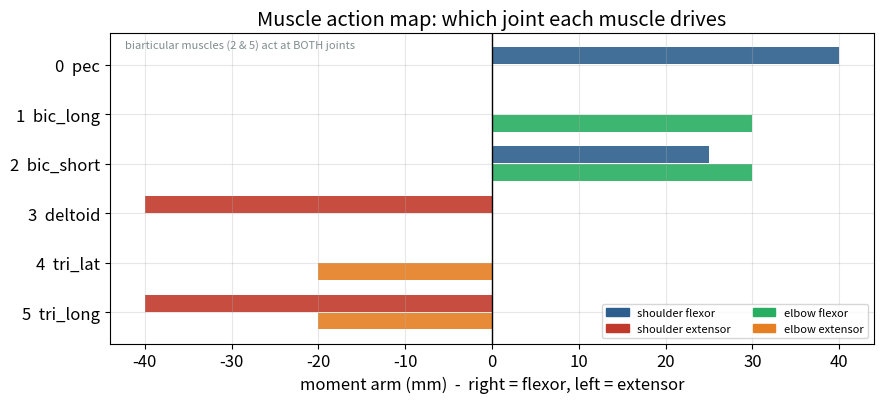

Here is the Python script that generated this plot: (Note: this script raises an exception after producing the figure.)
import numpy as np
import matplotlib.pyplot as plt
plt.rcParams['figure.figsize'] = (10, 5)
plt.rcParams['font.size'] = 12
plt.rcParams['axes.grid'] = True
plt.rcParams['grid.alpha'] = 0.3
BLUE, RED, GREEN, ORANGE, PURPLE = "#2C5F8D", "#C0392B", "#27AE60", "#E67E22", "#9B59B6"
q_ref = np.array([np.radians(55), np.radians(75)])   # reference posture (lecture notes §2)
print("Setup complete.")

# Provided plant — the reference Arm and Muscle from Lab 03 (you may substitute your own).
# From Week 4 these come from the smc package; here they are spelled out so HW03 is self-contained.

class Arm:
    """2-link planar arm (Lab 01): geometry and forward kinematics."""
    def __init__(self, l1=0.34, l2=0.46):
        """Store the two segment lengths (upper arm l1, forearm l2), in metres."""
        self.l1, self.l2 = l1, l2
    def forward_kinematics(self, q):
        """Return the hand (x, y) position for joint angles q = [θ₁, θ₂]."""
        x = self.l1*np.cos(q[0]) + self.l2*np.cos(q[0]+q[1])
        y = self.l1*np.sin(q[0]) + self.l2*np.sin(q[0]+q[1])
        return np.array([x, y])

class Muscle:
    """Gribble et al. (1998) muscle (Lab 02): exp force-length, 2nd-order
    calcium filter, sigmoidal force-velocity, passive spring. G = 20 mm."""
    C_EXP, G_DIRECT, TAU_CA = 0.112, 20.0, 0.015
    FV = (0.82, 0.5, 0.43, 58.0)
    def __init__(self, name, rho, k, moment_arm_shoulder, moment_arm_elbow, rest_length):
        """Store the muscle's parameters and initialise its calcium state to zero."""
        self.name = name; self.rho = rho; self.k = k
        self.moment_arm_shoulder = moment_arm_shoulder
        self.moment_arm_elbow = moment_arm_elbow
        self.rest_length = rest_length
        self.ca = np.array([0.0, 0.0])
    def reset(self):
        """Clear the calcium filter state (activation history) back to rest."""
        self.ca = np.array([0.0, 0.0])
    def _fv(self, v):
        """Force-velocity multiplier: sigmoidal, >1 while lengthening, <1 while shortening."""
        f1, f2, f3, f4 = self.FV
        return f1 + f2*np.arctan(f3 + f4*v)
    def compute_force(self, activation, length, velocity, dt):
        """Advance the calcium filter one Euler step and return active + passive force (N)."""
        a = np.clip(activation, 0, 1)
        mt = self.rho*(np.exp(self.C_EXP*self.G_DIRECT*a) - 1)   # activation -> target active force
        m, md = self.ca
        self.ca = self.ca + dt*np.array([md, (mt - m - 2*self.TAU_CA*md)/self.TAU_CA**2])
        self.ca[0] = max(self.ca[0], 0)
        return self.ca[0]*self._fv(velocity) + self.k*(length - self.rest_length)

# Inertial parameters and constants (lecture notes §2-§3)
l1, l2 = 0.34, 0.46; m1, m2 = 2.10, 1.65; s1, s2 = 0.11, 0.16; I1, I2 = 0.015, 0.022
a1 = I1 + I2 + m1*s1**2 + m2*(l1**2 + s2**2)
a2 = I2 + m2*s2**2
a3 = m2*l1*s2

def mass_matrix(q):
    """2x2 mass-inertia matrix M(q).  Lecture notes §3, Eqs 3.5-3.7."""
    t2 = q[1]
    return np.array([[a1 + 2*a3*np.cos(t2), a2 + a3*np.cos(t2)],
                     [a2 + a3*np.cos(t2),   a2]])

def coriolis(q, qdot):
    """Coriolis/centrifugal vector C(q,dq/dt)dq/dt.  Lecture notes §4, Eqs 4.1-4.2."""
    h = -a3*np.sin(q[1]); dq1, dq2 = qdot
    return np.array([h*dq2**2 + 2*h*dq1*dq2, -h*dq1**2])

def rk4_step(state, deriv_fn, dt):
    """One 4th-order Runge-Kutta step.  Lecture notes §6."""
    k1 = dt*deriv_fn(state); k2 = dt*deriv_fn(state + k1/2)
    k3 = dt*deriv_fn(state + k2/2); k4 = dt*deriv_fn(state + k3)
    return state + (k1 + 2*k2 + 2*k3 + k4)/6

def muscle_length(muscle, q):
    """Muscle length from joint angles.  Lecture notes §7, Eq 7.2."""
    return (muscle.rest_length - muscle.moment_arm_shoulder*(q[0]-q_ref[0])
            - muscle.moment_arm_elbow*(q[1]-q_ref[1]))

def muscle_velocity(muscle, qdot):
    """Muscle velocity from joint velocities.  Lecture notes §7, Eq 7.3."""
    return -muscle.moment_arm_shoulder*qdot[0] - muscle.moment_arm_elbow*qdot[1]

def compute_torques(muscles, q, qdot, activations, dt):
    """Net joint torques from all muscles (Phase 1 of the loop).  Lecture notes §7."""
    tau = np.array([0.0, 0.0])
    for i, m in enumerate(muscles):
        F = m.compute_force(activations[i], muscle_length(m, q), muscle_velocity(m, qdot), dt)
        tau[0] += m.moment_arm_shoulder*F; tau[1] += m.moment_arm_elbow*F
    return tau

def make_muscles():
    """Build the 6-muscle set (Gribble et al. 1998), fresh calcium state each call."""
    return [Muscle('pec',     14.9, 258.5,  0.040, 0.00, 0.26),
            Muscle('bic_long', 11.0, 150.0,  0.000, 0.03, 0.26),
            Muscle('bic_short', 2.1, 100.0,  0.025, 0.03, 0.29),
            Muscle('deltoid',  14.9, 258.5, -0.040, 0.00, 0.26),
            Muscle('tri_lat',  12.1, 200.0,  0.000,-0.02, 0.26),
            Muscle('tri_long',  6.7, 100.0, -0.040,-0.02, 0.32)]
arm = Arm()
print("Plant ready:", len(make_muscles()), "muscles.")

# ---- Scaffolding helpers (provided) ----
MUSCLE_NAMES = ['pec', 'bic_long', 'bic_short', 'deltoid', 'tri_lat', 'tri_long']
MUSCLE_COLORS = [BLUE, GREEN, '#5DADE2', RED, ORANGE, PURPLE]

def show_muscle_map():
    """Reference figure: each muscle's moment arm at each joint (right=flexor, left=extensor)."""
    ms = make_muscles()
    fig, ax = plt.subplots(figsize=(9, 4.2)); y = np.arange(6)[::-1]
    for i, m in enumerate(ms):
        rsh, rel = m.moment_arm_shoulder, m.moment_arm_elbow
        ax.barh(y[i]+0.18, rsh*1000, height=0.34, color=(BLUE if rsh>0 else RED) if rsh else '#7F8C8D', alpha=0.9)
        ax.barh(y[i]-0.18, rel*1000, height=0.34, color=(GREEN if rel>0 else ORANGE) if rel else '#7F8C8D', alpha=0.9)
    ax.set_yticks(y); ax.set_yticklabels([f"{i}  {MUSCLE_NAMES[i]}" for i in range(6)])
    ax.axvline(0, color='k', lw=1); ax.set_xlabel("moment arm (mm)  -  right = flexor, left = extensor")
    ax.set_title("Muscle action map: which joint each muscle drives")
    from matplotlib.patches import Patch
    ax.legend(handles=[Patch(color=BLUE,label='shoulder flexor'), Patch(color=RED,label='shoulder extensor'),
                       Patch(color=GREEN,label='elbow flexor'), Patch(color=ORANGE,label='elbow extensor')],
              fontsize=8, loc='lower right', ncol=2)
    ax.text(0.02, 0.98, "biarticular muscles (2 & 5) act at BOTH joints", transform=ax.transAxes,
            fontsize=8, va='top', style='italic', color='#7F8C8D')
    plt.tight_layout(); plt.show()

def plot_activations(act_fn, T=0.6, title="activation pattern"):
    """Visualize an activation function: plot each active muscle's activation vs time."""
    t = np.arange(0, T, 0.001); A = np.array([act_fn(tt) for tt in t])
    fig, ax = plt.subplots(figsize=(10, 3.8))
    for i in range(6):
        if A[:, i].max() > 0:
            ax.plot(t*1000, A[:, i], color=MUSCLE_COLORS[i], lw=2.2, label=f"{i} {MUSCLE_NAMES[i]}")
    ax.set_xlabel("time (ms)"); ax.set_ylabel("activation"); ax.set_ylim(0, 1.2)
    ax.set_title(title); ax.legend(fontsize=8, ncol=2, loc='upper right'); plt.show()

show_muscle_map()

def joint_accelerations(q, qdot, tau, B=0.0):
    """Joint accelerations with optional joint viscous damping B.  Lecture notes §4, Eq 4.3:
    M(q)d2q/dt2 + C(q,dq/dt)dq/dt + B dq/dt = tau  ->  d2q/dt2 = M^-1[tau - C - B dq/dt]."""
    M = mass_matrix(q); c = coriolis(q, qdot)
    # TODO: COMPLETE — add the viscous damping term B*qdot (Eq 4.3) before solving
    damping = ...        # B * qdot
    return np.linalg.solve(M, tau - c - damping)

# Verify against Lab 03: with B=0, shoulder-only tau=[1,0] gives q-ddot ~ [4.49, -6.11]
q_test = q_ref.copy()
acc0 = joint_accelerations(q_test, np.zeros(2), np.array([1.0, 0.0]), B=0.0)
acc3 = joint_accelerations(q_test, np.array([1.0, 0.0]), np.array([1.0, 0.0]), B=3.0)
print(f"B=0, zero velocity:  q-ddot = [{acc0[0]:.2f}, {acc0[1]:.2f}]   (matches Lab 03: [4.49, -6.11])")
print(f"B=3, unit velocity:  q-ddot = [{acc3[0]:.2f}, {acc3[1]:.2f}]   (damping reduces it)")
print("damping opposes velocity:", "OK" if acc3[0] < acc0[0] else "ERROR")

def simulate(act_fn, muscles, T=1.0, dt=0.0001, B=0.0):
    """Two-phase forward simulation (lecture notes §7): muscles stepped once (Euler),
    then RK4 on the skeleton with the torque and damping B held fixed.
    Returns (t, states, hand) with states = [theta1, theta2, dtheta1, dtheta2]."""
    for m in muscles: m.reset()
    state = np.concatenate([q_ref, np.zeros(2)])
    t = np.arange(0, T, dt); states = np.zeros((len(t), 4)); hand = np.zeros((len(t), 2))
    for i in range(len(t)):
        states[i] = state; hand[i] = arm.forward_kinematics(state[:2])
        q, qdot = state[:2], state[2:]
        tau = compute_torques(muscles, q, qdot, act_fn(t[i]), dt)          # Phase 1: Euler, once
        deriv = lambda s: np.array([s[2], s[3], *joint_accelerations(s[:2], s[2:], tau, B)])
        state = rk4_step(state, deriv, dt)                                  # Phase 2: RK4, tau & B fixed
    return t, states, hand
start_hand = arm.forward_kinematics(q_ref)
print(f"Start hand: ({start_hand[0]*100:.1f}, {start_hand[1]*100:.1f}) cm")

def agonist_only(t):
    """Agonist burst only: pectoralis + biceps-short from 20-200 ms, no braking."""
    a = np.zeros(6)
    if 0.02 <= t < 0.20:
        a[0] = ...   # pectoralis (try 1.0)
        a[2] = ...   # biceps-short (try 0.4)
    return a

# Simulate the agonist-only pattern on both models (Model A: B=3.0; Model B: B=0)
t_A, s_A, h_A = simulate(agonist_only, make_muscles(), T=1.0, B=3.0)
t_B, s_B, h_B = simulate(agonist_only, make_muscles(), T=1.0, B=0.0)
disp_A = np.linalg.norm(h_A - start_hand, axis=1) * 100   # hand displacement, cm
disp_B = np.linalg.norm(h_B - start_hand, axis=1) * 100
fig, ax = plt.subplots(figsize=(10, 5))
ax.plot(t_A*1000, disp_A, BLUE, lw=2.5, label='Model A (B=3.0, damped)')
ax.plot(t_B*1000, disp_B, RED,  lw=2.5, label='Model B (B=0, undamped)')
ax.set_xlabel('time (ms)'); ax.set_ylabel('hand displacement (cm)')
ax.set_title('Agonist only: no braking'); ax.legend(); plt.show()
print(f"Model A at 1 s: {disp_A[-1]:.1f} cm  |  Model B at 1 s: {disp_B[-1]:.1f} cm")

# What the triphasic pattern looks like (example values - you will tune these).
def example_triphasic(t):
    """Example triphasic pattern for visualization: AG1 burst, ANT brake, co-contraction hold."""
    a = np.zeros(6)
    if 0.02 <= t < 0.20: a[0] = 1.0;  a[2] = 0.4     # AG1: pec + biceps-short
    if 0.18 <= t < 0.30: a[3] = 0.8;  a[5] = 0.3     # ANT: deltoid + triceps-long
    if t >= 0.28:        a[0] = 0.25; a[3] = 0.25    # hold: symmetric co-contraction
    return a

# Two lanes make the pattern clear: agonists (accelerate) on top, antagonists (brake) below.
_tt = np.arange(0, 0.6, 0.0005); _A = np.array([example_triphasic(x) for x in _tt]); _ms = _tt*1000
_fig, (_axU, _axL) = plt.subplots(2, 1, figsize=(10, 6), sharex=True)
for _ax in (_axU, _axL):
    for _x0, _x1, _c in [(20,200,BLUE),(180,300,RED),(280,600,GREEN)]: _ax.axvspan(_x0,_x1,color=_c,alpha=0.05)
    _ax.axvspan(180, 200, color=PURPLE, alpha=0.18)          # the AG1/ANT overlap
    _ax.set_ylim(0, 1.15); _ax.set_ylabel('activation'); _ax.grid(True, axis='y', alpha=0.25)
_axU.fill_between(_ms, _A[:,0], step='mid', color=BLUE,   alpha=0.85, label='pec (0)')
_axU.fill_between(_ms, _A[:,2], step='mid', color='#5DADE2', alpha=0.85, label='biceps-short (2)')
_axU.set_title('AGONISTS  -  accelerate the limb', color=BLUE, loc='left'); _axU.legend(loc='upper right', fontsize=9)
_axL.fill_between(_ms, _A[:,3], step='mid', color=RED,    alpha=0.85, label='deltoid (3)')
_axL.fill_between(_ms, _A[:,5], step='mid', color=ORANGE, alpha=0.85, label='triceps-long (5)')
_axL.set_title('ANTAGONISTS  -  brake the limb', color=RED, loc='left')
_axL.set_xlabel('time (ms)'); _axL.legend(loc='upper left', fontsize=9, framealpha=0.95)
for _x0, _x1, _c, _lab in [(20,200,BLUE,'AG1'),(180,300,RED,'ANT'),(280,600,GREEN,'AG2 + hold')]:
    _axU.text((_x0+_x1)/2, 1.24, _lab, ha='center', color=_c, fontweight='bold', fontsize=9)
_axL.annotate('OVERLAP: brake (ANT) starts at 180 ms,\nbefore accelerate (AG1) ends at 200 ms',
              xy=(200, 0.5), xytext=(360, 0.85), color=PURPLE, fontsize=9, fontweight='bold',
              ha='left', va='center', arrowprops=dict(arrowstyle='->', color=PURPLE, lw=1.3))
_fig.suptitle('Triphasic activation pattern: AG1 -> ANT -> hold (example values you will tune)', fontsize=12)
plt.tight_layout(); plt.show()
print('The ANT (brake) burst starts at 180 ms, BEFORE AG1 (accelerate) ends at 200 ms - anticipating the ~15 ms calcium delay.')
print('Use plot_activations(your_fn) to visualize your own pattern as a simple line plot.')

def agonist_antagonist(t):
    """AG1 agonist burst, then an overlapping ANT antagonist brake (starts before AG1 ends)."""
    a = np.zeros(6)
    if 0.02 <= t < 0.20:               # AG1: accelerate
        a[0] = 1.0; a[2] = 0.4
    if 0.18 <= t < 0.30:               # ANT: brake (overlaps AG1 -> anticipates calcium delay)
        a[3] = ...   # deltoid (try 0.8)
        a[5] = ...   # triceps-long (try 0.3)
    return a

t_ag, s_ag, h_ag = simulate(agonist_antagonist, make_muscles(), T=1.0, B=3.0)
disp_ag = np.linalg.norm(h_ag - start_hand, axis=1) * 100
fig, ax = plt.subplots(figsize=(10, 5))
ax.plot(t_A*1000, disp_A, BLUE, lw=1.5, ls='--', alpha=0.5, label='agonist only')
ax.plot(t_ag*1000, disp_ag, ORANGE, lw=2.5, label='agonist + antagonist')
ax.set_xlabel('time (ms)'); ax.set_ylabel('hand displacement (cm)')
ax.set_title('Model A: adding antagonist braking'); ax.legend(); plt.show()
print(f"peak displacement: {np.max(disp_ag):.1f} cm at {t_ag[np.argmax(disp_ag)]*1000:.0f} ms")

def triphasic(t):
    """Full triphasic: AG1 burst, ANT brake, then a symmetric co-contraction hold."""
    a = np.zeros(6)
    if 0.02 <= t < 0.20:               # AG1
        a[0] = 1.0; a[2] = 0.4
    if 0.18 <= t < 0.30:               # ANT
        a[3] = 0.8; a[5] = 0.3
    if t >= 0.28:                      # AG2 + hold: symmetric co-contraction (lecture notes §5, Fig 6)
        a[0] = ...   # tonic pectoralis (try 0.25)
        a[3] = ...   # tonic deltoid   (try 0.25)
    return a

t_tri, s_tri, h_tri = simulate(triphasic, make_muscles(), T=1.0, B=3.0)
disp_tri = np.linalg.norm(h_tri - start_hand, axis=1) * 100
fig, ax = plt.subplots(figsize=(10, 5))
ax.plot(t_A*1000, disp_A, BLUE, lw=1.5, ls='--', alpha=0.5, label='agonist only')
ax.plot(t_ag*1000, disp_ag, ORANGE, lw=1.5, ls='--', alpha=0.5, label='AG + ANT')
ax.plot(t_tri*1000, disp_tri, GREEN, lw=2.5, label='full triphasic')
ax.set_xlabel('time (ms)'); ax.set_ylabel('hand displacement (cm)')
ax.set_title('Model A: full triphasic pattern'); ax.legend(); plt.show()

def triphasic_tuned(t):
    """Your tuned triphasic pattern (>=5 cm reach, settles <1 cm/s within 800 ms)."""
    a = np.zeros(6)
    # TODO: COMPLETE — tune AG1/ANT/hold timing and amplitudes
    if 0.02 <= t < ...:  a[0] = ...; a[2] = ...      # AG1
    if ... <= t < ...:   a[3] = ...; a[5] = ...      # ANT
    if t >= ...:         a[0] = ...; a[3] = ...      # hold
    return a

t_tuned, s_tuned, h_tuned = simulate(triphasic_tuned, make_muscles(), T=1.0, B=3.0)
disp_tuned = np.linalg.norm(h_tuned - start_hand, axis=1) * 100
vel_tuned = np.zeros(len(t_tuned))
vel_tuned[1:] = np.linalg.norm(np.diff(h_tuned, axis=0)/0.0001, axis=1) * 100   # cm/s
fig, (ax1, ax2) = plt.subplots(2, 1, figsize=(10, 8), sharex=True)
ax1.plot(t_tuned*1000, disp_tuned, GREEN, lw=2.5); ax1.set_ylabel('displacement (cm)')
ax1.set_title('Model A: tuned triphasic reach')
ax2.plot(t_tuned*1000, vel_tuned, RED, lw=2); ax2.axhline(1.0, color='gray', ls=':', alpha=0.5, label='1 cm/s')
ax2.set_xlabel('time (ms)'); ax2.set_ylabel('hand velocity (cm/s)'); ax2.legend()
plt.tight_layout(); plt.show()
print(f"peak {np.max(disp_tuned):.1f} cm | final {disp_tuned[-1]:.1f} cm | final vel {vel_tuned[-1]:.2f} cm/s")
print(f"criteria: >=5 cm {'OK' if np.max(disp_tuned)>=5 else 'X'}, settled {'OK' if vel_tuned[-1]<1 else 'X'}")

# Same tuned pattern, now on Model B (B=0)
t_Bt, s_Bt, h_Bt = simulate(triphasic_tuned, make_muscles(), T=1.0, B=0.0)
disp_Bt = np.linalg.norm(h_Bt - start_hand, axis=1) * 100
vel_Bt = np.zeros(len(t_Bt))
vel_Bt[1:] = np.linalg.norm(np.diff(h_Bt, axis=0)/0.0001, axis=1) * 100

fig, (ax1, ax2) = plt.subplots(2, 1, figsize=(10, 8), sharex=True)
ax1.plot(t_tuned*1000, disp_tuned, BLUE, lw=2.5, label='Model A (B=3.0, damped)')
ax1.plot(t_Bt*1000,   disp_Bt,   RED,  lw=2.5, label='Model B (B=0, undamped)')
ax1.set_ylabel('hand displacement (cm)'); ax1.set_title('same triphasic pattern, two models'); ax1.legend()
ax2.plot(t_tuned*1000, vel_tuned, BLUE, lw=2, label='Model A')
ax2.plot(t_Bt*1000,   vel_Bt,   RED,  lw=2, label='Model B')
ax2.axhline(1.0, color='gray', ls=':', alpha=0.5, label='1 cm/s')
ax2.set_xlabel('time (ms)'); ax2.set_ylabel('hand velocity (cm/s)'); ax2.legend()
plt.tight_layout(); plt.show()
print(f"Model A: final {disp_tuned[-1]:.1f} cm, vel {vel_tuned[-1]:.2f} cm/s")
print(f"Model B: final {disp_Bt[-1]:.1f} cm, vel {vel_Bt[-1]:.2f} cm/s")

fig, (ax1, ax2) = plt.subplots(2, 1, figsize=(10, 8), sharex=True)
ax1.plot(t_tuned*1000, disp_tuned, BLUE, lw=2, ls='--', alpha=0.5, label='Model A (reference)')
ax2.plot(t_tuned*1000, vel_tuned,  BLUE, lw=2, ls='--', alpha=0.5, label='Model A (reference)')
for cc, color in [(0.1, RED), (0.3, ORANGE), (0.5, PURPLE), (0.8, GREEN)]:
    def triphasic_cocon(t, cc=cc):
        """Tuned triphasic with the hold co-contraction set to level cc (on Model B)."""
        a = np.zeros(6)
        if 0.02 <= t < 0.20: a[0] = 1.0; a[2] = 0.4
        if 0.18 <= t < 0.30: a[3] = 0.8; a[5] = 0.3
        if t >= 0.28:        a[0] = cc;  a[3] = cc
        return a
    t_cc, s_cc, h_cc = simulate(triphasic_cocon, make_muscles(), T=1.0, B=0.0)
    disp_cc = np.linalg.norm(h_cc - start_hand, axis=1) * 100
    vel_cc = np.zeros(len(t_cc)); vel_cc[1:] = np.linalg.norm(np.diff(h_cc, axis=0)/0.0001, axis=1) * 100
    ax1.plot(t_cc*1000, disp_cc, color=color, lw=2, label=f'Model B, hold={cc}')
    ax2.plot(t_cc*1000, vel_cc, color=color, lw=2, label=f'hold={cc}')
    print(f"co-contraction={cc}: final disp={disp_cc[-1]:.1f} cm, final vel={vel_cc[-1]:.2f} cm/s")
ax1.set_ylabel('hand displacement (cm)'); ax1.set_title('Model B: can co-contraction fix the drift?'); ax1.legend(fontsize=9)
ax2.axhline(1.0, color='gray', ls=':', alpha=0.5); ax2.set_xlabel('time (ms)'); ax2.set_ylabel('hand velocity (cm/s)'); ax2.legend(fontsize=9)
plt.tight_layout(); plt.show()

# HW02-style prediction: overshoot ~ peak hand velocity x calcium delay (58 ms)
vel_A_ag = np.zeros(len(t_A)); vel_A_ag[1:] = np.linalg.norm(np.diff(h_A, axis=0)/0.0001, axis=1)  # m/s
peak_hand_vel = np.max(vel_A_ag)
calcium_delay = 0.058
hw02_prediction = peak_hand_vel * calcium_delay * 100   # cm
print(f"peak hand velocity (agonist, Model A): {peak_hand_vel*100:.1f} cm/s")
print(f"HW02 predicted overshoot (v x 58 ms):  {hw02_prediction:.1f} cm")
print(f"actual peak displacement (agonist, Model A): {np.max(disp_A):.1f} cm")
print(f"difference (HW02 vs actual): {abs(hw02_prediction - np.max(disp_A)):.1f} cm")
